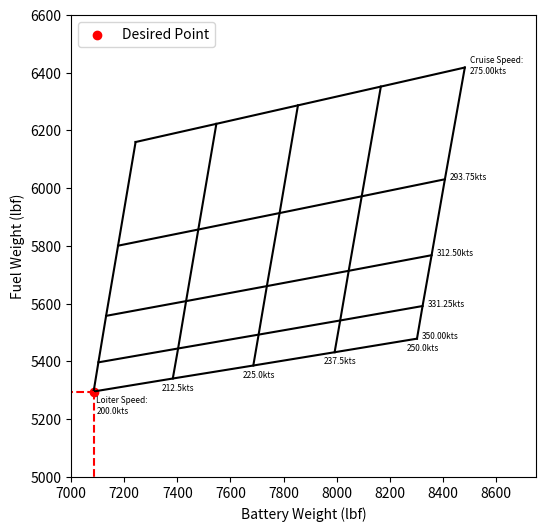

Python code for this plot:
## Trade Study 2
# [redacted]

import numpy as np
from matplotlib import pyplot as plt

# Variable to be changed
N = 5
cruiseSpeed = np.linspace(275,350,N)                # [knots]
loiterSpeed = np.linspace(200,250,N)                # [knots]

# Input data (hardcode from weight file)
#            loiterSpeed = 200.0, 212.5, 225.0, 237.5, 250.0                
fuelWeight =    np.array([[6160 , 6223 , 6287 , 6352 , 6418],       # cruise speed = 275
                          [5801 , 5857 , 5914 , 5972 , 6031],       # cruise speed = 293.75
                          [5558 , 5609 , 5661 , 5714 , 5768],       # cruise speed = 312.5
                          [5397 , 5445 , 5493 , 5542 , 5592],       # cruise speed = 331.25
                          [5296 , 5341 , 5386 , 5432 , 5479]        # cruise speed = 350 
                          ])

batteryWeight = np.array([[7243 , 7547 , 7854 , 8166 , 8482],       # cruise speed = 275
                          [7177 , 7479 , 7785 , 8094 , 8407],       # cruise speed = 293.75 
                          [7132 , 7433 , 7737 , 8045 , 8357],       # cruise speed = 312.5
                          [7103 , 7403 , 7706 , 8013 , 8323],       # cruise speed = 331.25
                          [7085 , 7383 , 7686 , 7992 , 8302]        # cruise speed = 350 
                          ])       


plt.figure(figsize=(6,6))
plt.text(batteryWeight[0,4]+20,fuelWeight[0,4]-20,'Cruise Speed: \n{:.2f}kts'.format(cruiseSpeed[0]),fontsize=6)
plt.text(batteryWeight[4,0]+10,fuelWeight[4,0]-75,'Loiter Speed: \n{:.1f}kts'.format(loiterSpeed[0]),fontsize=6)
for i in range(0,len(fuelWeight)):
    plt.plot(batteryWeight[i,:],fuelWeight[i,:],color='k')
    plt.plot(batteryWeight[:,i],fuelWeight[:,i],color='k')

for i in range(1,len(fuelWeight)):
    plt.text(batteryWeight[i,N-1]+20,fuelWeight[i,N-1],'{:.2f}kts'.format(cruiseSpeed[i]),fontsize=6)
    plt.text(batteryWeight[4,i]-40,fuelWeight[4,i]-40,'{:.1f}kts'.format(loiterSpeed[N-(N-i)]),fontsize=6)


# plt.title('Fuel and Battery Weights for 500nmi mission')
plt.xlabel('Battery Weight (lbf)')
plt.ylabel('Fuel Weight (lbf)')
plt.xlim([7000,8750])
plt.ylim([5000,6600])
plt.scatter(batteryWeight[4,0],fuelWeight[4,0],c='r',label='Desired Point')
            #label='Desired Point: \nFuel = {:.0f}\nBattery = {:.0f}'.format(fuelWeight[4,0],batteryWeight[4,0]))
plt.legend(loc='upper left')
plt.hlines(fuelWeight[4,0],0,batteryWeight[4,0],colors='red',linestyles='dashed')
plt.vlines(batteryWeight[4,0],0,fuelWeight[4,0],colors='red',linestyles='dashed')
plt.savefig('CruiseLoiterTrade.pdf') 
plt.show()

